pico-8 play session: no input (idle), after a click and taps of 🅾, ❎, 🅾+❎, 🅾 in the second before t = 0

[t = 1 s] idle ~1s (no d-pad/buttons)
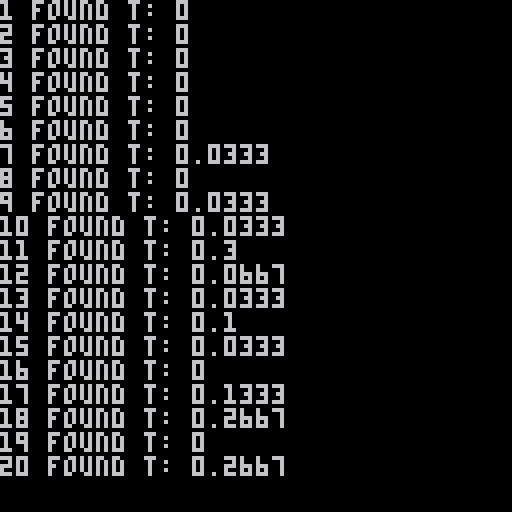

pico-8 cartridge
version 42
__lua__
--main

--[[for use in the block
pushing puzzle game tactic-toe.
uses bfs/dfs to search for a
solution to the given level.
if found, animates (press c to 
move each step.]]-- 

-- this code by ben goldstein.
big={
{{2,2},{3,3}},
	{{4,3},{3,4},{3,5}},
	{{3,2},{4,2},{5,1},{6,3}}, -- just added
	{{2,2},{1,2},{2,1},{4,4}},
	{{3,3},{3,4},{4,4}},
	{{6,4},{3,4},{4,3},{4,4}},
	{{2,4},{2,5},{2,6},{3,6}},
	{{3,3},{3,4},{4,3},{4,4}},
	{{3,3},{4,4},{6,4},{4,5},{5,6}},
	{{3,3},{3,4},{3,5},{4,3}},
	{{4,2},{3,3},{3,4},{2,5}},
	{{5,2,1},{3,3},{4,3},{3,4},{2,5},{5,5}},
	{{1,1},{2,1},{4,2},{5,4},{4,5},{2,4}},
	{{1,5},{2,5},{3,5},{2,6},{3,6}},
	{{1,1},{3,1},{2,2},{4,3},{5,4},{2,4}},
	{{2,5},{3,4},{4,4},{5,5}},
	{{3,3},{3,4},{4,4},{4,5}},
	{{2,2},{2,3},{2,4},{3,3},{4,3,1}},
	{{6,4},{7,4},{6,3},{4,3},{2,2}},
	{{3,3},{3,4},{3,5},{4,3}},
	{{1,2},{2,2},{1,3},{2,3},{3,3},{5,3},{4,4},{5,4,1},{5,5,1}},
	{{1,1},{5,1},{1,2},{2,2},{4,2},{5,2}},
	{{1,1},{4,1},{1,2},{2,2},{4,2},{5,2}},
	{{1,1},{1,2},{2,2},{5,1},{5,2},{4,2}},
	{{1,5},{2,5},{3,5},{2,6},{3,6}},
	{{2,4},{3,3},{5,3},{5,1},{5,4}},
	{{4,1},{3,2},{4,2},{3,3},{5,3},{6,4}},
	{{4,1},{3,2},{4,2},{1,3},{3,3},{2,5},{4,5},{6,5}},
	{{3,3},{4,3},{3,4},{3,5}}
}

bigg={
	{{4,4}},
	{{4,5}},
	{{4,3}}, -- just added
	{{5,5}},
	{{1,5}},
	{{4,6}},
	{{5,6}},
	{{6,5}},
	{{3,6},{4,6}},
	{{2,3},{2,5},{4,5}},
	{{2,6},{4,1}},
	{{5,1}},
	{{1,3}},
	{{6,4}},
	{{1,4}},
	{{5,1}},
	{{6,1}},
	{{6,3}},
	{{1,1}},
	{{2,6}},
	{{6,6}},
	{{4,6}},
	{{3,6}},
 	{{6,1}}, --made by ben
	{{5,1}},
	{{2,2}},
	{{1,2},{5,1},{4,3}},
	{{1,2},{5,1},{4,3}},
	{{5,1}}
}


v={}
t=0
tm=0
step=0


function _init()
	cls()
	for l=1,#big do
	 b=big[l]
	 g=bigg[l]
		t=time()
		path = search()
		tm=time()-t
		if path != nil then
			print(l.." found t: "..tm)
		else 
			print(l.." not found t: "..tm)
  end
	end
end
-->8
--search


function search()
 --initialize queue and current
 q = {}
 curr = b
 nbors = {}
 --visited and previous
 v={}
 
 prios=setpriority(curr)
 
 add(q, {curr,nil,1})
 
 --begin search
 while (#q != 0) do
 	--dequeue
 	k=findindextoremove(q)
 	curr=q[k][1]
 	prev=q[k][2]
 	deli(q,k)
  if not isvisited(curr) then
   setvisited(curr,prev)
 		if won(curr) then
 			break
 		end
 		nbors = getnbors(curr)
 	 while #nbors != 0 do
    if not isvisited(nbors[1][1]) then
 			 add(q, {nbors[1][1],curr,nbors[1][2]})
 			 deli(nbors,1)
 			else
 				deli(nbors,1)
		  end
 		end
  end
 end
 if won(curr) then
 	return findpath(v,curr)
 else 
  return nil
	end
end
-->8
--helpers getnbors and findmoves


--finds all possible boards 
--that could be made from a
--single move from "board" and
--returns them as a table.
function getnbors(board)
	toreturn={}
	temp={}
	moves={}
	for i=1,#board do
		if #board[i]==2 then
			moves=findmoves(board, board[i])
	 else
	  moves={}
	 end
		for j=1,#moves do
			temp={}
			for i=1,#board do
			temp2={}
				add(temp2,board[i][1])
				add(temp2,board[i][2])
				if #board[i]==3 then
					add(temp2,board[i][3])
				end
				add(temp,temp2)
			end
			temp[i][1]=moves[j][1][1]
			temp[i][2]=moves[j][1][2]
			add(toreturn,{temp,moves[j][2]})
		end
	end
	return toreturn
end

--finds all possible moves of a
--single block on a board
function findmoves(board, block)
--init x and y
	x=block[1]
	y=block[2]
	blockmoves={}
	
--proceed to check every nbor

--top
	if inbounds(x,y-1) and not contains(board, {x,y-1}) then
			if (contains(board,{x,y+1}) or (contains(board,{x-1,y+1})and contains(board,{x+1,y+1}))) then
				add(blockmoves, {{x,y-1},prios[3]})
			end
	end
	
--top left
	if inbounds(x-1,y-1) and not contains(board, {x-1,y-1}) then
			if (contains(board,{x+1,y+1}) or (contains(board,{x,y+1})and contains(board,{x+1,y}))) then
				add(blockmoves, {{x-1,y-1},prios[4]})
			end
	end
	
--top right
	if inbounds(x+1,y-1) and not contains(board, {x+1,y-1}) then
			if (contains(board,{x-1,y+1}) or (contains(board,{x-1,y})and contains(board,{x,y+1}))) then
				add(blockmoves, {{x+1,y-1},prios[2]})
			end
	end
	
--left
	if inbounds(x-1,y) and not contains(board, {x-1,y}) then
			if (contains(board,{x+1,y}) or (contains(board,{x+1,y-1})and contains(board,{x+1,y+1}))) then
				add(blockmoves, {{x-1,y},prios[5]})
			end
	end
	
--right
	if inbounds(x+1,y) and not contains(board, {x+1,y}) then
			if (contains(board,{x-1,y}) or (contains(board,{x-1,y-1})and contains(board,{x-1,y+1}))) then
				add(blockmoves, {{x+1,y},prios[1]})
		end
	end
	
--bottom middle
	if inbounds(x,y+1) and not contains(board, {x,y+1}) then
			if (contains(board,{x,y-1}) or (contains(board,{x-1,y-1})and contains(board,{x+1,y-1}))) then
				add(blockmoves, {{x,y+1},prios[7]})
			end
	end
	
--bottom left
	if inbounds(x-1,y+1) and not contains(board, {x-1,y+1}) then
			if (contains(board,{x+1,y-1}) or (contains(board,{x,y-1})and contains(board,{x+1,y}))) then
				add(blockmoves, {{x-1,y+1},prios[6]})
			end
	end
	
--bottom right
	if inbounds(x+1,y+1) and not contains(board, {x+1,y+1}) then
			if (contains(board,{x-1,y-1}) or (contains(board,{x-1,y})and contains(board,{x,y-1}))) then
				add(blockmoves, {{x+1,y+1},prios[8]})
			end
	end
	
	return blockmoves
end
-->8
--small helpers


--check if a table contains
--a certain element.
function contains(tbl, elmnt)
	for i=1,#tbl do
		if tbl[i][1]==elmnt[1] and tbl[i][2] == elmnt[2] then
				return true
		end
	end
	return false
end


--determines if coords are
--inbounds of 6x6 grid.
function inbounds(x,y)
	if (1<=x and x<=6)and(1<=y and y<=6) then
		return true
	else
		return false
	end
end

--determines if "board" covers
--all target squares.
function won(board)
	goalscovered=0
	
	for i=1,#g do
		if contains(board, g[i]) then
			goalscovered+=1
		end
	end
	if goalscovered == #g then
	 return true
	else 
	 return false
	end
end


function setvisited(board,prev)
	add(v,{board,prev})
end

function isvisited(board)
	for i=1,#v do
	 if equal(board,v[i][1]) then
	 	return true
	 end
	end
	return false
end

--checks if two tables are equal
--reguardless of permutation
function equal(tbl1,tbl2)
	if #tbl1 != #tbl2 then
	 return false
	end
	for i=1,#tbl2 do
		if not contains(tbl1,tbl2[i]) then
			return false
		end
	end
	return true
end


--searches visited-previous table
--and returns a table containing
--each step the alg took to get
--to the final position.
--breaks if there is no path!!!
function findpath(vp,final)
	toreturn={}
	curr=vp[#vp][1]
	prev=vp[#vp][2]
	while(prev != nil) do
	 add(toreturn,curr,1)
	 for i=1,#vp do
	 	if equal(prev,vp[i][1]) then
	 		curr=prev
	 		prev=vp[i][2]
	 		break
	 	end
	 end
	end
	add(toreturn,curr,1)
	return toreturn
end



function setpriority(board)

 local pts={1,1,1,1,1,1,1,1}
	--multiple goals not supported
 --if #g>1 then return pts end
 
 local vx
 local vy
 local theta
 local angles={0,1/8,1/4,3/8,1/2,5/8,3/4,7/8}
 local temp
 
 for j=1,#g do
	 for i=1,#b do
	  if #b[i]==2 then
	  --first calc angle between 
	  --each block and the goal
	   vx=g[j][1]-b[i][1]
	   vy=g[j][2]-b[i][2]
	   theta=atan2(vx,vy)
	   for i=1,8 do
	    temp=abs(theta-angles[i])
	    if temp>0.5then
	    	temp=1-temp
	    end
	--then select some way to assign
	--points (i chose f(x)=1-2x)
	    pts[i]+=1-2*temp
	   end
	  end
	 end
 end
--take the floor so
--"close enough" results in tie 
	for i=1,8 do
		pts[i]=flr(pts[i])
	end
	return pts
end


function findindextoremove(q)
 --if true then return 1 end
 
 local k=1
 for i=1,#q do
  if q[i][3]>q[k][3] then k=i end
  --if i>1300 then break end
 end
 return k
end
__gfx__
0000000077dddd77111111116666666611111111eeeeeeeee00000000000000eeeeeeeee00000000ddddddddddddddddeeeeeeeeeeeeeeee0000000000000000
000000007dddddd7116666116111111611111111e666666ee00000000000000e0000000000000000daaddaadddddddddeaaaaaaee000000e0000000000000000
00700700dddddddd161111616166661611111111e666666ee00000000000000e0000000000000000daddddadddddddddeaaaaaaee000000e0000000000000000
00077000dddddddd161661616161161611111111e666666ee00000000000000e0000000000000000dddddddddddaadddeaaaaaaee000000e0000000000000000
00077000dddddddd161661616161161611111111e666666ee00000000000000e0000000000000000dddddddddddaadddeaaaaaaee000000e0000000000000000
00700700dddddddd161111616166661611111111e666666ee00000000000000e0000000000000000daddddadddddddddeaaaaaaee000000e0000000000000000
000000007dddddd7116666116111111611111111e666666ee00000000000000e0000000000000000daaddaadddddddddeaaaaaaee000000e0000000000000000
0000000077dddd77111111116666666611111111eeeeeeeee00000000000000e00000000eeeeeeeeddddddddddddddddeeeeeeeeeeeeeeee0000000000000000
00000000000000000000000000000000000000000000000000000000000000000000000000000000000000000000000000000000000000000000000000000000
00000000000000000000000000000000000000000000000000000000000000000000000000000000000000000000000000000000000000000000000000000000
00000000000000000000000000000000000000000000000000000000000000000000000000000000000000000000000000000000000000000000000000000000
00000000000000000000000000000000000000000000000000000000000000000000000000000000000000000000000000000000000000000000000000000000
00000000000000000000000000000000000000000000000000000000000000000000000000000000000000000000000000000000000000000000000000000000
00000000000000000000000000000000000000000000000000000000000000000000000000000000000000000000000000000000000000000000000000000000
00000000000000000000000000000000000000000000000000000000000000000000000000000000000000000000000000000000000000000000000000000000
00000000000000000000000000000000000000000000000000000000000000000000000000000000000000000000000000000000000000000000000000000000
00000000000000000000000000000000000000000000000000000000000000000000000000000000000000000000000000000000000000000000000000000000
00000000000000000000000000000000000000000000000000000000000000000000000000000000000000000000000000000000000000000000000000000000
00000000000000000000000000000000000000000000000000000000000000000000000000000000000000000000000000000000000000000000000000000000
00000000000000000000000000000000000000000000000000000000000000000000000000000000000000000000000000000000000000000000000000000000
00000000000000000000000000000000000000000000000000000000000000000000000000000000000000000000000000000000000000000000000000000000
00000000000000000000000000000000000000000000000000000000000000000000000000000000000000000000000000000000000000000000000000000000
00000000000000000000000000000000000000000000000000000000000000000000000000000000000000000000000000000000000000000000000000000000
00000000000000000000000000000000000000000000000000000000000000000000000000000000000000000000000000000000000000000000000000000000
00aaaa0000ccc0c00000000000000000000000000000000000000000000000000000000000000000000000000000000000000000000000000000000000000000
0a0000a00c000cc00060000000000000000000000000000000000000000000000000000000000000000000000000000000000000000000000000000000000000
a00aa00ac000ccc00660000000000000000000000000000000000000000000000000000000000000000000000000000000000000000000000000000000000000
a000000ac00000006666666600000000000000000000000000000000000000000000000000000000000000000000000000000000000000000000000000000000
a00aa00ac00000006666666600000000000000000000000000000000000000000000000000000000000000000000000000000000000000000000000000000000
a00aa00ac000000c0660000000000000000000000000000000000000000000000000000000000000000000000000000000000000000000000000000000000000
0a0000a00c0000c00060000000000000000000000000000000000000000000000000000000000000000000000000000000000000000000000000000000000000
00aaaa0000cccc000000000000000000000000000000000000000000000000000000000000000000000000000000000000000000000000000000000000000000
__map__
1209090909090900000000000000000000000000000000000000000000000000000000000000000000000000000000000000000000000000000000000000000000000000000000000000000000000000000000000000000000000000000000000000000000000000000000000000000000000000000000000000000000000000
0704040404040406000000000000000000000000000000000000000000000000000000000000000000000000000000000000000000000000000000000000000000000000000000000000000000000000000000000000000000000000000000000000000000000000000000000000000000000000000000000000000000000000
0704040404040406000000000000000000000000000000000000000000000000000000000000000000000000000000000000000000000000000000000000000000000000000000000000000000000000000000000000000000000000000000000000000000000000000000000000000000000000000000000000000000000000
0704040404040406000000000000000000000000000000000000000000000000000000000000000000000000000000000000000000000000000000000000000000000000000000000000000000000000000000000000000000000000000000000000000000000000000000000000000000000000000000000000000000000000
0704040404040406000000000000000000000000000000000000000000000000000000000000000000000000000000000000000000000000000000000000000000000000000000000000000000000000000000000000000000000000000000000000000000000000000000000000000000000000000000000000000000000000
0704040404040406000000000000000000000000000000000000000000000000000000000000000000000000000000000000000000000000000000000000000000000000000000000000000000000000000000000000000000000000000000000000000000000000000000000000000000000000000000000000000000000000
0704040404040406000000000000000000000000000000000000000000000000000000000000000000000000000000000000000000000000000000000000000000000000000000000000000000000000000000000000000000000000000000000000000000000000000000000000000000000000000000000000000000000000
0008080808080800000000000000000000000000000000000000000000000000000000000000000000000000000000000000000000000000000000000000000000000000000000000000000000000000000000000000000000000000000000000000000000000000000000000000000000000000000000000000000000000000
